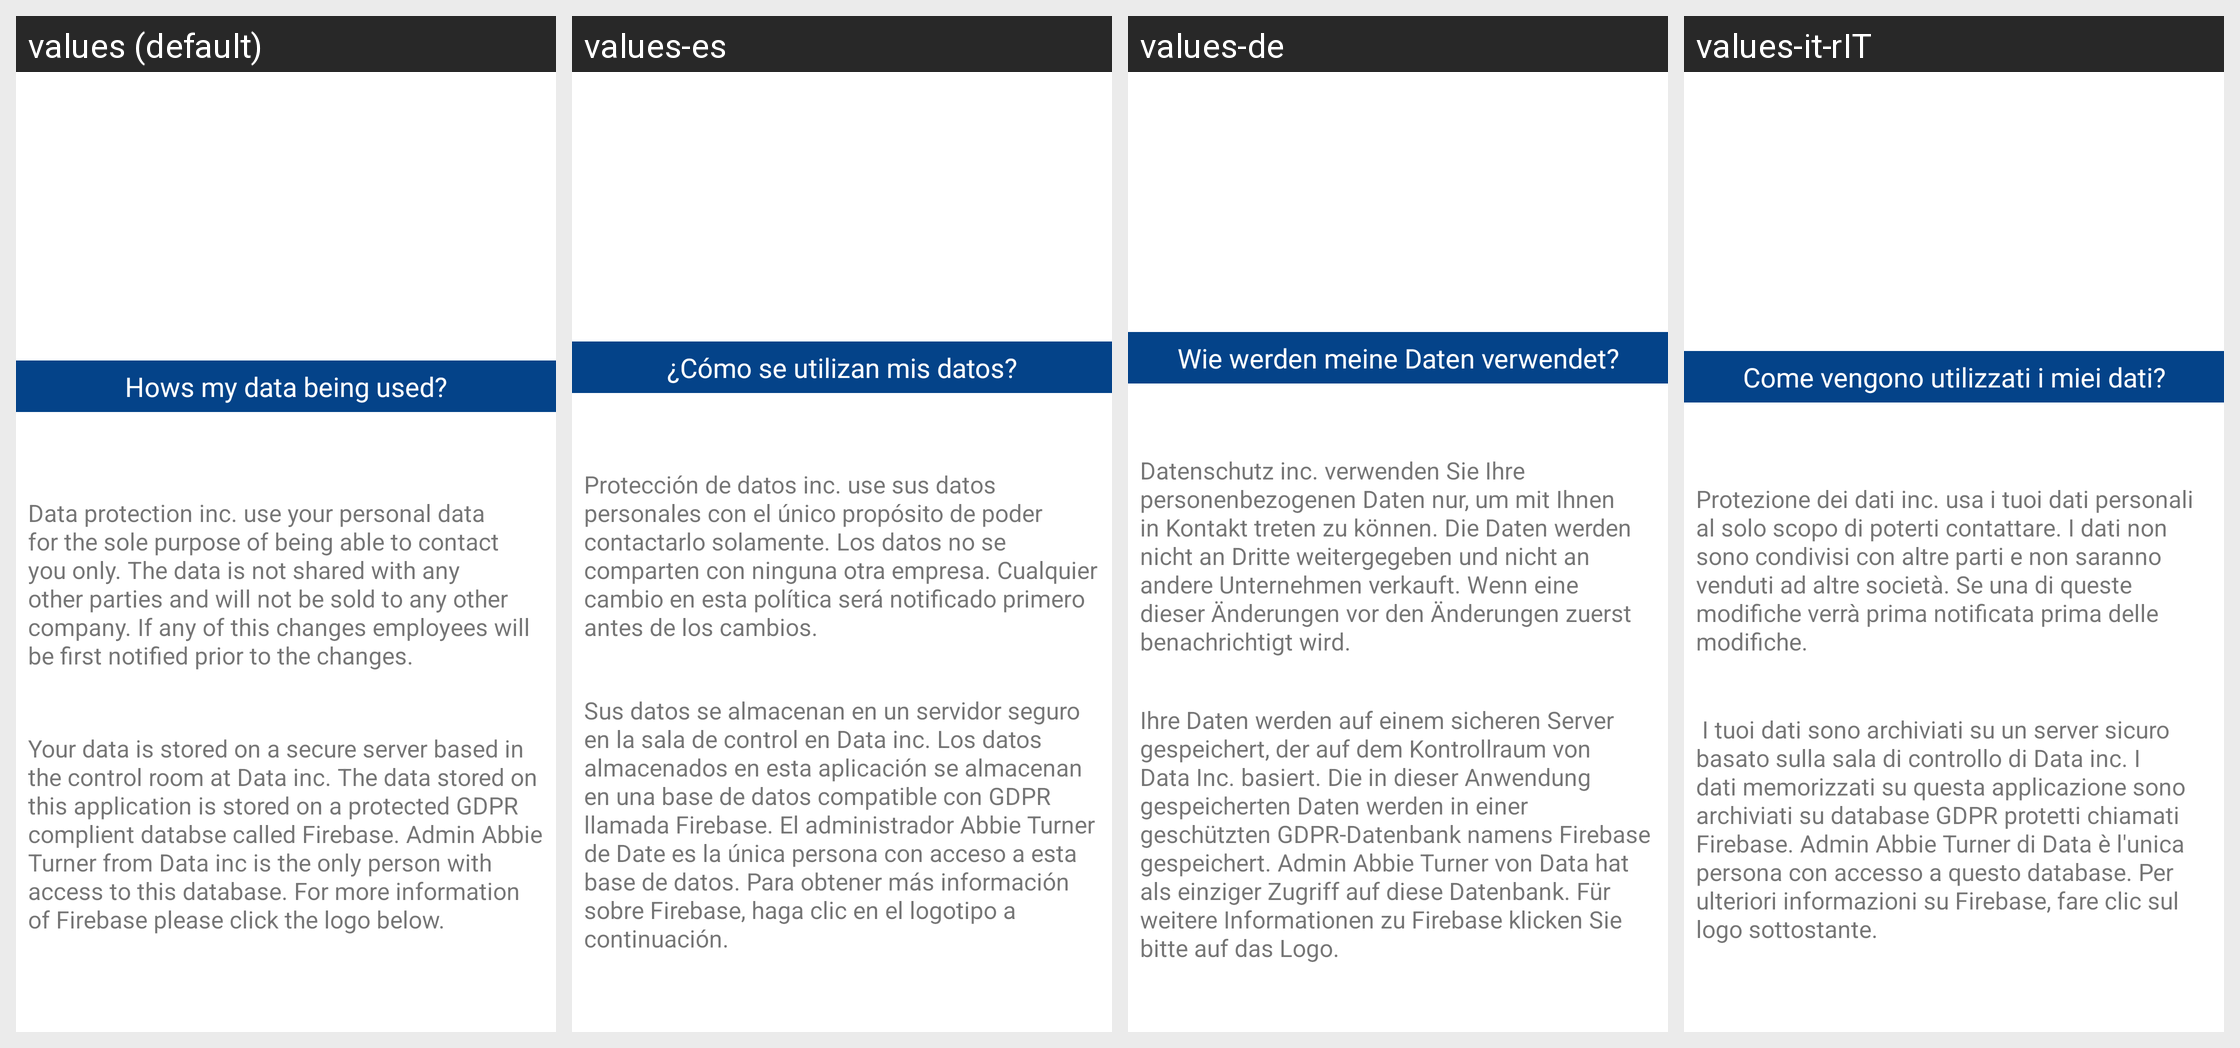

Locale-by-locale string values for the Android screen shown in this grid:
Android screen res/layout/activity_how_data_used.xml rendered under 4 locales, left to right: values (default), values-es, values-de, values-it-rIT. Device: Nexus 5 (rendered at 1080×1920; each locale shown at half size, 540×960, under a caption strip naming it); theme AppTheme.
Strings drawn on this screen, with the default value and each locale's value (text and hints the layout hard-codes, and strings that could not be matched under every locale, appear in the picture but are not listed):

hows_my_data_being_used
  values: Hows my data being used?
  values-es: ¿Cómo se utilizan mis datos?
  values-de: Wie werden meine Daten verwendet?
  values-it-rIT: Come vengono utilizzati i miei dati?

data_string_how
  values: Data protection inc. use your personal data for the sole purpose of being able to contact you only. The data is not shared with any other parties and will not be sold to any other company. If any of this changes employees will be first notified prior to the changes.
  values-es: Protección de datos inc. use sus datos personales con el único propósito de poder contactarlo solamente. Los datos no se comparten con ninguna otra empresa. Cualquier cambio en esta política será notificado primero antes de los cambios.
  values-de: Datenschutz inc. verwenden Sie Ihre personenbezogenen Daten nur, um mit Ihnen in Kontakt treten zu können. Die Daten werden nicht an Dritte weitergegeben und nicht an andere Unternehmen verkauft. Wenn eine dieser Änderungen vor den Änderungen zuerst benachrichtigt wird.
  values-it-rIT: Protezione dei dati inc. usa i tuoi dati personali al solo scopo di poterti contattare. I dati non sono condivisi con altre parti e non saranno venduti ad altre società. Se una di queste modifiche verrà prima notificata prima delle modifiche.

firebase_why_string
  values: Your data is stored on a secure server based in the control room at Data inc. The data stored on this application is stored on a protected GDPR complient databse called Firebase. Admin Abbie Turner from Data inc is the only person with access to this database. For more information of Firebase please click the logo below.
  values-es: Sus datos se almacenan en un servidor seguro en la sala de control en Data inc. Los datos almacenados en esta aplicación se almacenan en una base de datos compatible con GDPR llamada Firebase. El administrador Abbie Turner de Date es la única persona con acceso a esta base de datos. Para obtener más información sobre Firebase, haga clic en el logotipo a continuación.
  values-de: Ihre Daten werden auf einem sicheren Server gespeichert, der auf dem Kontrollraum von Data Inc. basiert. Die in dieser Anwendung gespeicherten Daten werden in einer geschützten GDPR-Datenbank namens Firebase gespeichert. Admin Abbie Turner von Data hat als einziger Zugriff auf diese Datenbank. Für weitere Informationen zu Firebase klicken Sie bitte auf das Logo.
  values-it-rIT:  I tuoi dati sono archiviati su un server sicuro basato sulla sala di controllo di Data inc. I dati memorizzati su questa applicazione sono archiviati su database GDPR protetti chiamati Firebase. Admin Abbie Turner di Data è l'unica persona con accesso a questo database. Per ulteriori informazioni su Firebase, fare clic sul logo sottostante.
